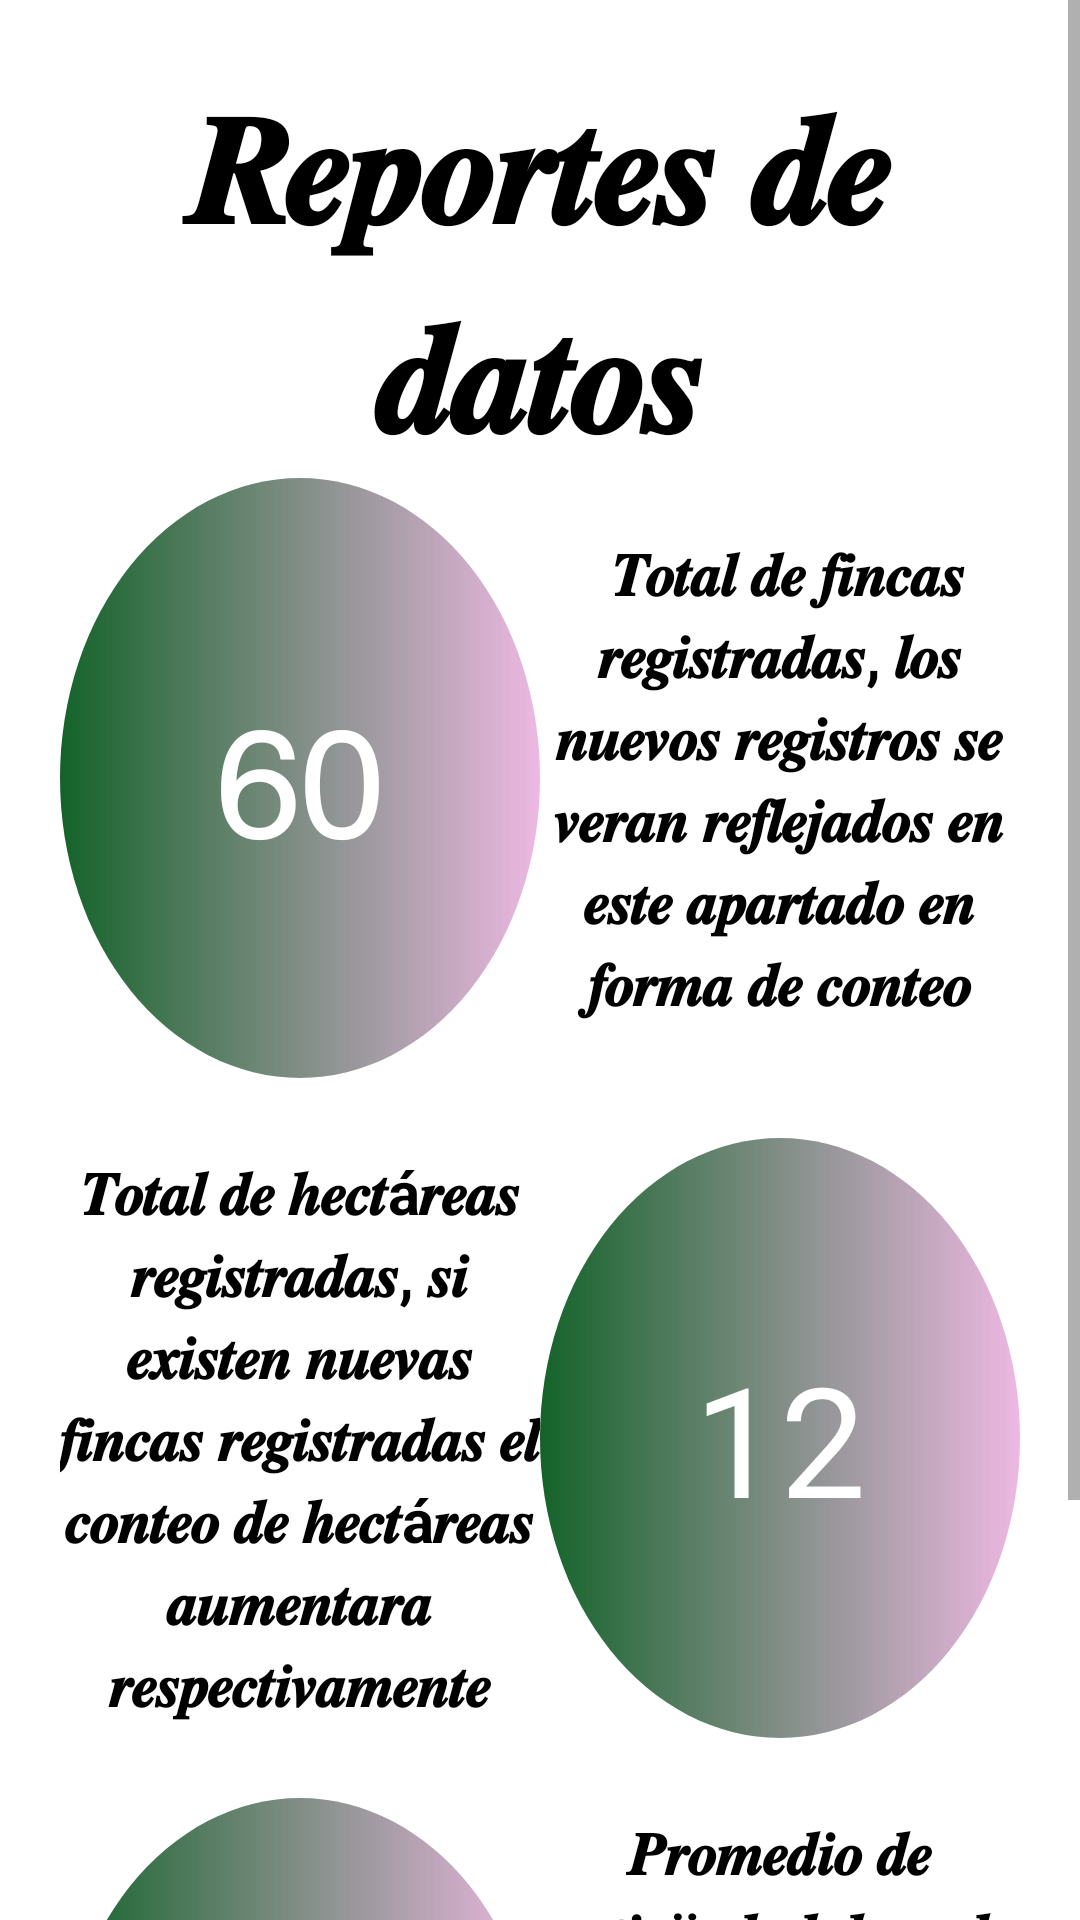

This screen was rendered from an Android layout file. Write that file and the resources it references.
<!-- AndroidManifest.xml: activity theme Theme.AsproacaNew.NoActionBar -->
<!-- res/layout/fragment_principal.xml -->
<?xml version="1.0" encoding="utf-8"?>
<FrameLayout xmlns:android="http://schemas.android.com/apk/res/android"
    xmlns:app="http://schemas.android.com/apk/res-auto"
    xmlns:tools="http://schemas.android.com/tools"
    android:layout_width="match_parent"
    android:layout_height="match_parent"
    tools:context=".diseño.principal.ui.principal.PrincipalFragment">


    <ScrollView
        android:layout_width="match_parent"
        android:layout_height="match_parent">

        <LinearLayout
            android:layout_width="match_parent"
            android:layout_height="wrap_content"
            android:orientation="vertical"
            android:padding="@dimen/margenGlobal">

            <TextView
                android:layout_width="match_parent"
                android:layout_height="wrap_content"
                android:text="𝑹𝒆𝒑𝒐𝒓𝒕𝒆𝒔 𝒅𝒆 𝒅𝒂𝒕𝒐𝒔"
                android:textAlignment="center"
                android:textColor="@color/black"
                android:textSize="@dimen/tituloSplash"
                android:textStyle="bold" />

            <LinearLayout
                android:layout_width="match_parent"
                android:layout_height="wrap_content"
                android:orientation="horizontal">

                <LinearLayout
                    android:layout_width="match_parent"
                    android:layout_height="200dp"
                    android:layout_weight="1"
                    android:background="@drawable/circulo"
                    android:gravity="center"
                    android:padding="@dimen/margenGlobal">

                    <TextView
                        android:id="@+id/idNumeroDeFincas"
                        android:layout_width="match_parent"
                        android:layout_height="wrap_content"
                        android:text="𝟨𝟢"
                        android:textAlignment="center"
                        android:textColor="@color/white"
                        android:textSize="@dimen/tituloSplash" />

                </LinearLayout>

                <LinearLayout
                    android:layout_width="match_parent"
                    android:layout_height="match_parent"
                    android:layout_weight="1"
                    android:gravity="center">

                    <TextView
                        android:layout_width="match_parent"
                        android:layout_height="wrap_content"
                        android:text="
𝑻𝒐𝒕𝒂𝒍 𝒅𝒆 𝒇𝒊𝒏𝒄𝒂𝒔 𝒓𝒆𝒈𝒊𝒔𝒕𝒓𝒂𝒅𝒂𝒔, 𝒍𝒐𝒔 𝒏𝒖𝒆𝒗𝒐𝒔 𝒓𝒆𝒈𝒊𝒔𝒕𝒓𝒐𝒔 𝒔𝒆 𝒗𝒆𝒓𝒂𝒏 𝒓𝒆𝒇𝒍𝒆𝒋𝒂𝒅𝒐𝒔 𝒆𝒏 𝒆𝒔𝒕𝒆 𝒂𝒑𝒂𝒓𝒕𝒂𝒅𝒐 𝒆𝒏 𝒇𝒐𝒓𝒎𝒂 𝒅𝒆 𝒄𝒐𝒏𝒕𝒆𝒐"
                        android:textAlignment="center"
                        android:textColor="@color/black"
                        android:textSize="@dimen/margenGlobal"
                        android:textStyle="bold" />
                </LinearLayout>
            </LinearLayout>

            <View
                android:layout_width="match_parent"
                android:layout_height="@dimen/margenGlobal" />

            <LinearLayout
                android:layout_width="match_parent"
                android:layout_height="wrap_content"
                android:orientation="horizontal">


                <LinearLayout
                    android:layout_width="match_parent"
                    android:layout_height="match_parent"
                    android:layout_weight="1"
                    android:gravity="center">

                    <TextView
                        android:layout_width="match_parent"
                        android:layout_height="wrap_content"
                        android:text="𝑻𝒐𝒕𝒂𝒍 𝒅𝒆 𝒉𝒆𝒄𝒕á𝒓𝒆𝒂𝒔 𝒓𝒆𝒈𝒊𝒔𝒕𝒓𝒂𝒅𝒂𝒔, 𝒔𝒊 𝒆𝒙𝒊𝒔𝒕𝒆𝒏 𝒏𝒖𝒆𝒗𝒂𝒔 𝒇𝒊𝒏𝒄𝒂𝒔 𝒓𝒆𝒈𝒊𝒔𝒕𝒓𝒂𝒅𝒂𝒔 𝒆𝒍 𝒄𝒐𝒏𝒕𝒆𝒐 𝒅𝒆 𝒉𝒆𝒄𝒕á𝒓𝒆𝒂𝒔 𝒂𝒖𝒎𝒆𝒏𝒕𝒂𝒓𝒂 𝒓𝒆𝒔𝒑𝒆𝒄𝒕𝒊𝒗𝒂𝒎𝒆𝒏𝒕𝒆"
                        android:textAlignment="center"
                        android:textColor="@color/black"
                        android:textSize="@dimen/margenGlobal"
                        android:textStyle="bold" />
                </LinearLayout>

                <LinearLayout
                    android:layout_width="match_parent"
                    android:layout_height="200dp"
                    android:layout_weight="1"
                    android:background="@drawable/circulo"
                    android:gravity="center"
                    android:padding="@dimen/margenGlobal">

                    <TextView
                        android:id="@+id/idTxtHectareasTotales"
                        android:layout_width="match_parent"
                        android:layout_height="wrap_content"
                        android:text="12"
                        android:textAlignment="center"
                        android:textColor="@color/white"
                        android:textSize="@dimen/tituloSplash" />

                </LinearLayout>
            </LinearLayout>

            <View
                android:layout_width="match_parent"
                android:layout_height="@dimen/margenGlobal" />

            <LinearLayout
                android:layout_width="match_parent"
                android:layout_height="wrap_content"
                android:orientation="horizontal">

                <LinearLayout
                    android:layout_width="match_parent"
                    android:layout_height="200dp"
                    android:layout_weight="1"
                    android:background="@drawable/circulo"
                    android:gravity="center"
                    android:padding="@dimen/margenGlobal">

                    <TextView
                        android:id="@+id/idPromedioAntiguedad"
                        android:layout_width="match_parent"
                        android:layout_height="wrap_content"
                        android:text="1𝟨𝟢"
                        android:textAlignment="center"
                        android:textColor="@color/white"
                        android:textSize="@dimen/tituloSplash" />

                </LinearLayout>

                <LinearLayout
                    android:layout_width="match_parent"
                    android:layout_height="match_parent"
                    android:layout_weight="1"
                    android:gravity="center">

                    <TextView
                        android:layout_width="match_parent"
                        android:layout_height="wrap_content"
                        android:text="𝑷𝒓𝒐𝒎𝒆𝒅𝒊𝒐 𝒅𝒆 𝒂𝒏𝒕𝒊𝒈ü𝒆𝒅𝒂𝒅, 𝒃𝒂𝒔𝒂𝒅𝒐 𝒆𝒏 𝒆𝒍 𝒕𝒐𝒕𝒂𝒍 𝒅𝒆 𝒇𝒊𝒏𝒄𝒂𝒔 𝒓𝒆𝒈𝒊𝒔𝒕𝒓𝒂𝒅𝒂𝒔 𝒔𝒆 𝒄𝒂𝒍𝒄𝒖𝒍𝒂 𝒆𝒍 𝒑𝒓𝒊𝒎𝒆𝒅𝒊𝒐 𝒅𝒆 𝒂𝒏𝒕𝒊𝒈𝒖𝒆𝒅𝒂𝒅 𝒅𝒆 𝒍𝒂𝒔 𝒇𝒊𝒏𝒄𝒂𝒔"
                        android:textAlignment="center"
                        android:textColor="@color/black"
                        android:textSize="@dimen/margenGlobal"
                        android:textStyle="bold" />
                </LinearLayout>
            </LinearLayout>

        </LinearLayout>

    </ScrollView>

</FrameLayout>
<!-- resources referenced by this layout -->
<resources>
  <color name="black">#FF000000</color>
  <color name="white">#FFFFFFFF</color>
  <dimen name="margenGlobal">20dp</dimen>
  <dimen name="tituloSplash">51sp</dimen>
  <!-- drawable circulo (drawable) -->
  <?xml version="1.0" encoding="utf-8"?>
  <shape xmlns:android="http://schemas.android.com/apk/res/android"
      android:shape="oval">
  
      <size
          android:width="1dp"
          android:height="1dp" />
  
      <gradient
          android:endColor="#C6E8A4DA"
          android:startColor="@color/verdeAsproaca" />
  
  
  </shape>
  <style name="Theme.AsproacaNew.NoActionBar">
          <item name="windowActionBar">false</item>
          <item name="windowNoTitle">true</item>
      </style>
  <color name="verdeAsproaca">#14632A</color>
</resources>
